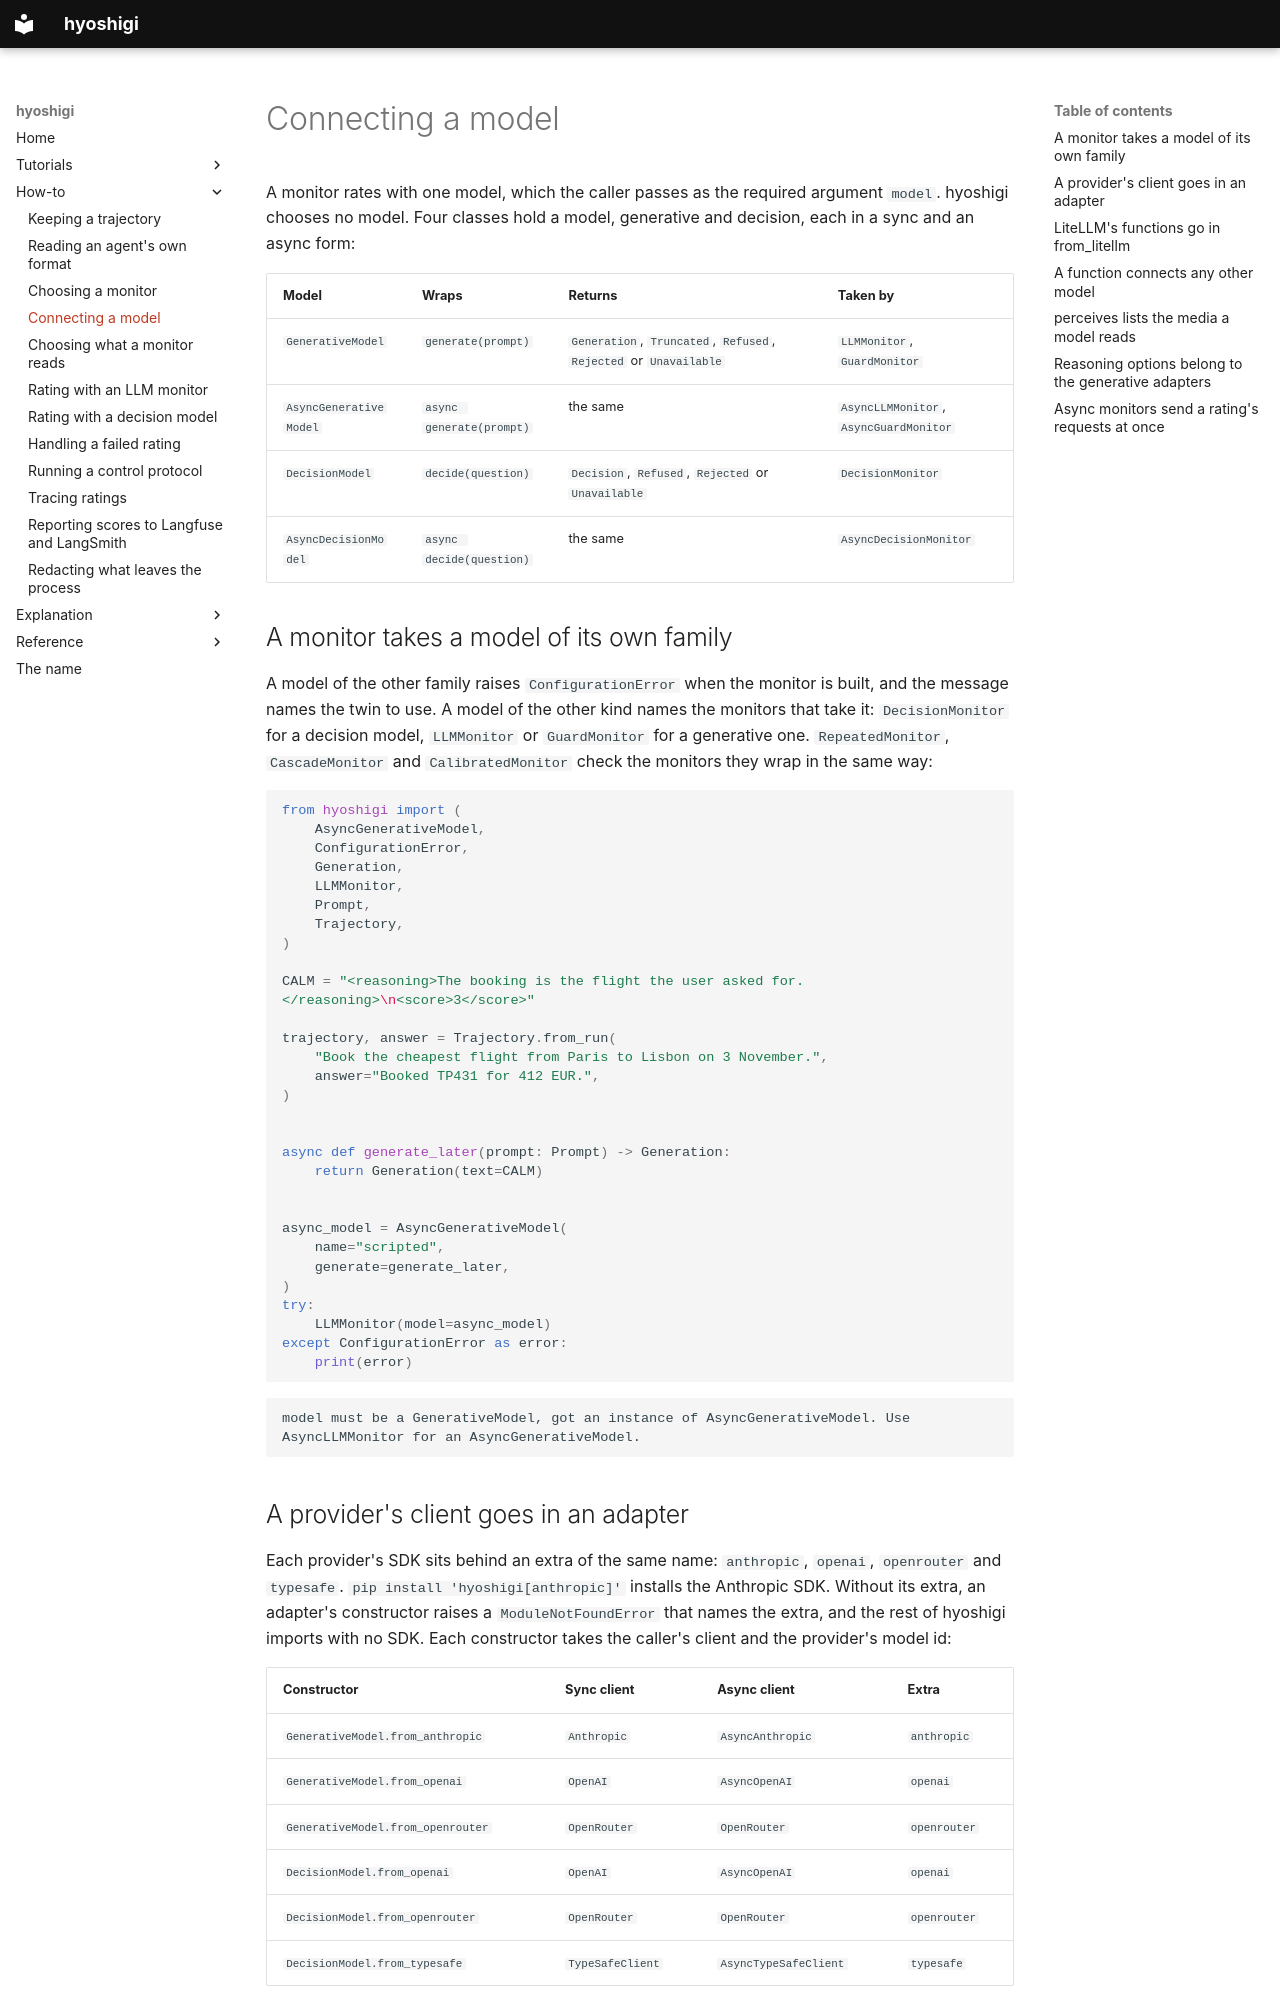

repository: omamori-lab/hyoshigi · page: how-to/connecting-a-model/index.html · generator: mkdocs

# Connecting a model

A monitor rates with one model, which the caller passes as the required argument `model`. hyoshigi
chooses no model. Four classes hold a model, generative and decision, each in a sync and an async
form:

| Model | Wraps | Returns | Taken by |
|---|---|---|---|
| `GenerativeModel` | `generate(prompt)` | `Generation`, `Truncated`, `Refused`, `Rejected` or `Unavailable` | `LLMMonitor`, `GuardMonitor` |
| `AsyncGenerativeModel` | `async generate(prompt)` | the same | `AsyncLLMMonitor`, `AsyncGuardMonitor` |
| `DecisionModel` | `decide(question)` | `Decision`, `Refused`, `Rejected` or `Unavailable` | `DecisionMonitor` |
| `AsyncDecisionModel` | `async decide(question)` | the same | `AsyncDecisionMonitor` |

## A monitor takes a model of its own family

A model of the other family raises `ConfigurationError` when the monitor is built, and the message
names the twin to use. A model of the other kind names the monitors that take it: `DecisionMonitor`
for a decision model, `LLMMonitor` or `GuardMonitor` for a generative one. `RepeatedMonitor`,
`CascadeMonitor` and `CalibratedMonitor` check the monitors they wrap in the same way:

```python
from hyoshigi import (
    AsyncGenerativeModel,
    ConfigurationError,
    Generation,
    LLMMonitor,
    Prompt,
    Trajectory,
)

CALM = "<reasoning>The booking is the flight the user asked for.</reasoning>\n<score>3</score>"

trajectory, answer = Trajectory.from_run(
    "Book the cheapest flight from Paris to Lisbon on 3 November.",
    answer="Booked TP431 for 412 EUR.",
)


async def generate_later(prompt: Prompt) -> Generation:
    return Generation(text=CALM)


async_model = AsyncGenerativeModel(
    name="scripted",
    generate=generate_later,
)
try:
    LLMMonitor(model=async_model)
except ConfigurationError as error:
    print(error)
```

```text
model must be a GenerativeModel, got an instance of AsyncGenerativeModel. Use AsyncLLMMonitor for an AsyncGenerativeModel.
```
